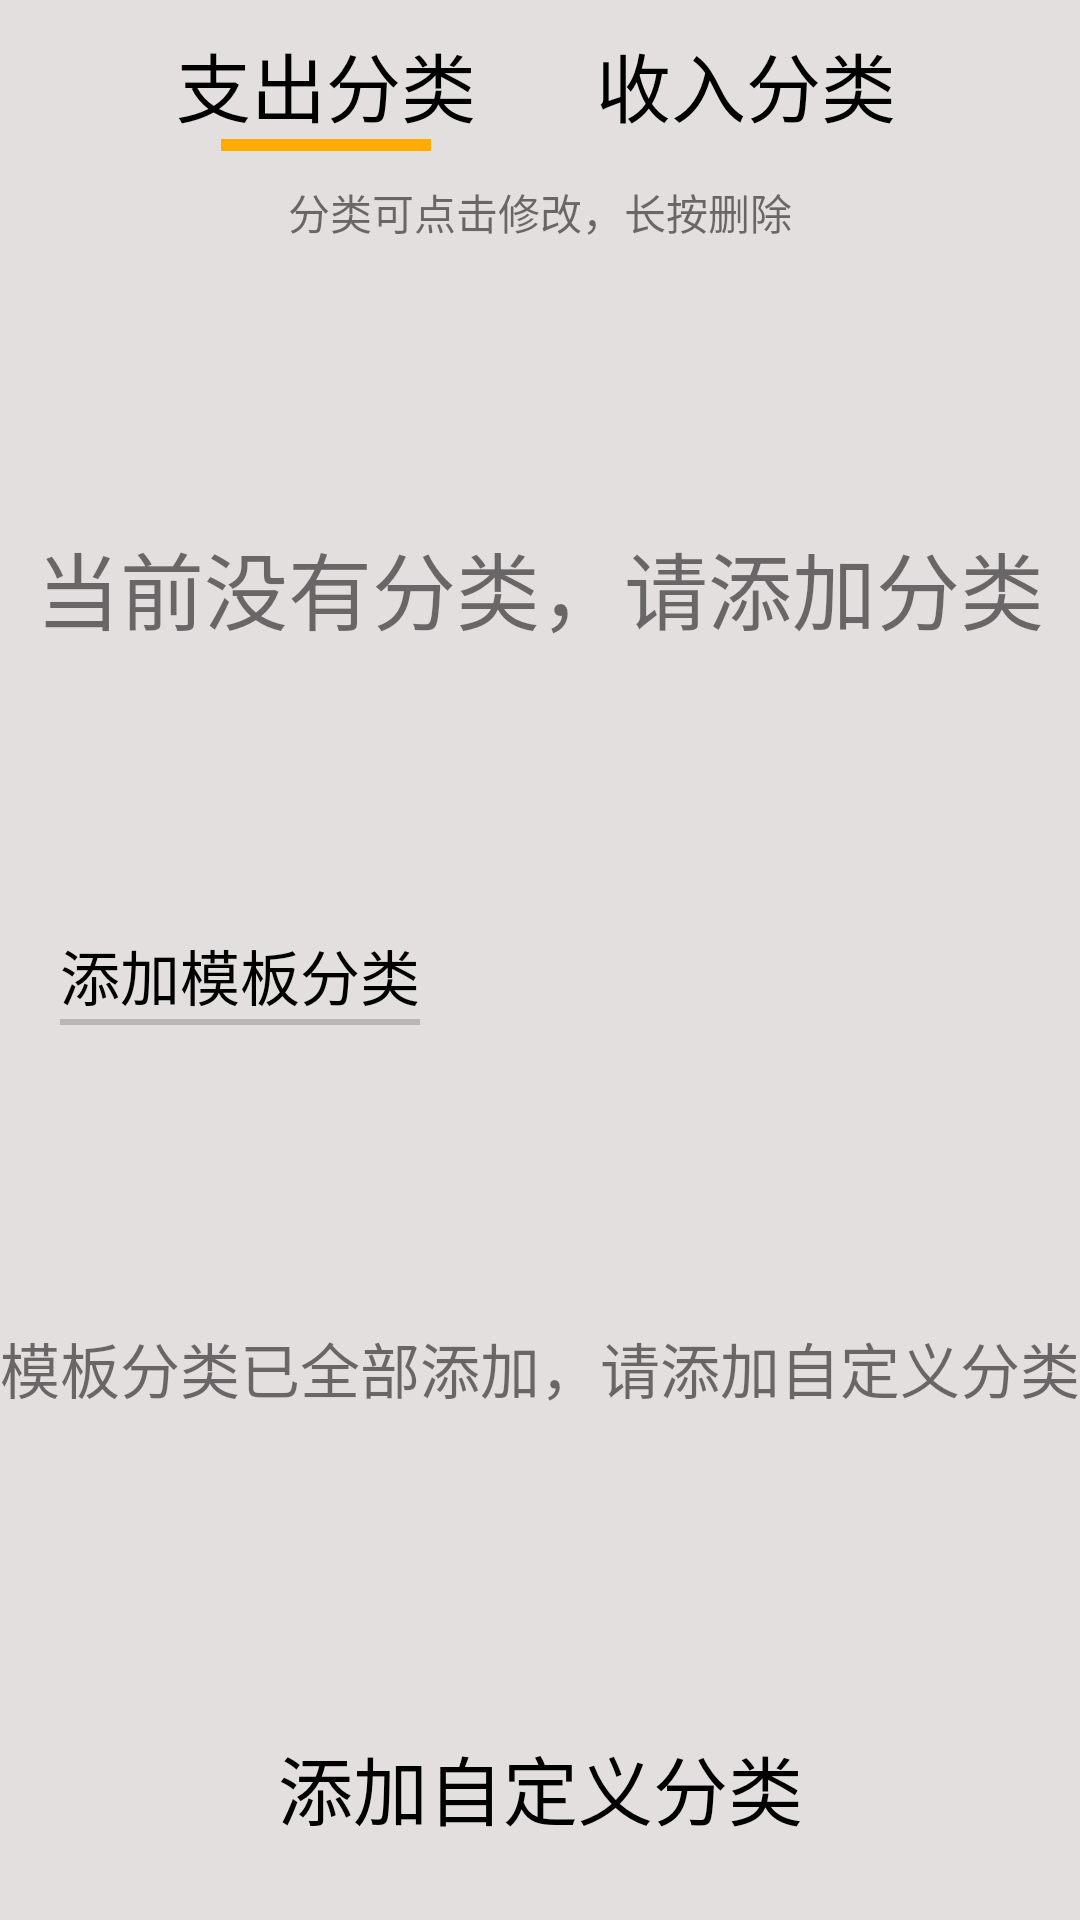

Android layout source for this screen:
<!-- AndroidManifest.xml: application theme Theme.E_Finance -->
<!-- res/layout/activity_type_manage.xml -->
<?xml version="1.0" encoding="utf-8"?>
<androidx.constraintlayout.widget.ConstraintLayout xmlns:android="http://schemas.android.com/apk/res/android"
    xmlns:app="http://schemas.android.com/apk/res-auto"
    xmlns:tools="http://schemas.android.com/tools"
    android:layout_width="match_parent"
    android:layout_height="match_parent"
    android:background="@color/grey"
    android:clipToPadding="true"
    android:fitsSystemWindows="true"
    tools:context=".TypeManage">

    <TextView
        android:id="@+id/typeA"
        android:layout_width="wrap_content"
        android:layout_height="wrap_content"
        android:layout_marginTop="10dp"
        android:layout_marginRight="20dp"
        android:gravity="center"
        android:text="支出分类"
        android:textColor="@color/black"
        android:textSize="25sp"
        app:layout_constraintEnd_toStartOf="@+id/line"
        app:layout_constraintTop_toTopOf="parent" />

    <View
        android:id="@+id/line"
        android:layout_width="3dp"
        android:layout_height="0dp"
        android:layout_gravity="center_vertical"
        app:layout_constraintBottom_toBottomOf="@id/typeA"
        app:layout_constraintEnd_toEndOf="parent"
        app:layout_constraintStart_toStartOf="parent"
        app:layout_constraintTop_toTopOf="@id/typeA" />

    <TextView
        android:id="@+id/typeR"
        android:layout_width="wrap_content"
        android:layout_height="wrap_content"
        android:layout_marginLeft="20dp"
        android:gravity="center"
        android:text="收入分类"
        android:textColor="@color/black"
        android:textSize="25sp"
        app:backgroundTint="@null"
        app:layout_constraintStart_toStartOf="@+id/line"
        app:layout_constraintTop_toTopOf="@+id/typeA" />

    <View
        android:id="@+id/symbol"
        android:layout_width="0dp"
        android:layout_height="4dp"
        android:layout_gravity="center_horizontal"
        android:layout_marginHorizontal="15dp"
        android:background="#FFAB00"
        app:layout_constraintEnd_toEndOf="@+id/typeA"
        app:layout_constraintStart_toStartOf="@+id/typeA"
        app:layout_constraintTop_toBottomOf="@+id/typeA" />

    <TextView
        android:id="@+id/tv"
        android:layout_width="match_parent"
        android:layout_height="wrap_content"
        android:layout_marginTop="10dp"
        android:gravity="center"
        android:text="分类可点击修改，长按删除"
        app:layout_constraintTop_toBottomOf="@+id/symbol" />

    <androidx.constraintlayout.widget.ConstraintLayout
        android:id="@+id/userfragment"
        android:layout_width="match_parent"
        android:layout_height="0dp"
        android:layout_marginVertical="10dp"
        app:layout_constraintBottom_toTopOf="@+id/tv1"
        app:layout_constraintEnd_toEndOf="parent"
        app:layout_constraintStart_toStartOf="parent"
        app:layout_constraintTop_toBottomOf="@+id/tv" >
        <TextView
            android:id="@+id/tv3"
            android:layout_width="wrap_content"
            android:layout_height="wrap_content"
            android:text="当前没有分类，请添加分类"
            android:textSize="28sp"
            app:layout_constraintBottom_toBottomOf="parent"
            app:layout_constraintEnd_toEndOf="parent"
            app:layout_constraintStart_toStartOf="parent"
            app:layout_constraintTop_toTopOf="parent" />

    </androidx.constraintlayout.widget.ConstraintLayout>

    <TextView
        android:id="@+id/tv1"
        android:layout_width="wrap_content"
        android:layout_height="wrap_content"
        android:layout_marginLeft="20dp"
        android:layout_marginTop="10dp"
        android:text="添加模板分类"
        android:textColor="@color/black"
        android:textSize="20sp"
        app:layout_constraintBottom_toBottomOf="parent"
        app:layout_constraintStart_toStartOf="parent"
        app:layout_constraintTop_toTopOf="parent" />

    <View
        android:id="@+id/mark"
        android:layout_width="0dp"
        android:layout_height="2dp"
        android:layout_gravity="center_horizontal"
        android:background="#BBB5B5"
        app:layout_constraintEnd_toEndOf="@id/tv1"
        app:layout_constraintStart_toStartOf="@+id/tv1"
        app:layout_constraintTop_toBottomOf="@+id/tv1" />

    <androidx.constraintlayout.widget.ConstraintLayout
        android:id="@+id/modelfragment"
        android:layout_width="match_parent"
        android:layout_height="0dp"
        android:layout_marginVertical="10dp"
        app:layout_constraintBottom_toTopOf="@+id/customTypeAdd"
        app:layout_constraintEnd_toEndOf="parent"
        app:layout_constraintStart_toStartOf="parent"
        app:layout_constraintTop_toBottomOf="@+id/tv1" >
        <TextView
            android:id="@+id/tv4"
            android:layout_width="wrap_content"
            android:layout_height="wrap_content"
            android:gravity="center"
            android:text="模板分类已全部添加，请添加自定义分类"
            android:textSize="20sp"
            app:layout_constraintBottom_toBottomOf="parent"
            app:layout_constraintEnd_toEndOf="parent"
            app:layout_constraintStart_toStartOf="parent"
            app:layout_constraintTop_toTopOf="parent" />

    </androidx.constraintlayout.widget.ConstraintLayout>

    <Button
        android:id="@+id/customTypeAdd"
        android:layout_width="match_parent"
        android:layout_height="wrap_content"
        android:layout_marginHorizontal="20dp"
        android:layout_marginBottom="20dp"
        android:background="@drawable/info_bg"
        android:text="添加自定义分类"
        android:textColor="@color/black"
        android:textSize="25sp"
        app:backgroundTint="@null"
        app:layout_constraintBottom_toBottomOf="parent"
        app:layout_constraintEnd_toEndOf="parent"
        app:layout_constraintStart_toStartOf="parent" />

    <ImageView
        android:id="@+id/pgbar"
        android:visibility="gone"
        android:layout_width="100dp"
        android:layout_height="100dp"
        android:src="@drawable/pgbar"
        app:layout_constraintBottom_toBottomOf="parent"
        app:layout_constraintEnd_toEndOf="parent"
        app:layout_constraintStart_toStartOf="parent"
        app:layout_constraintTop_toTopOf="parent" />
</androidx.constraintlayout.widget.ConstraintLayout>
<!-- resources referenced by this layout -->
<resources>
  <color name="black">#FF000000</color>
  <color name="grey">#E3DFDF</color>
  <style name="Theme.E_Finance" parent="Theme.MaterialComponents.DayNight.NoActionBar">
          
          <item name="colorPrimary">@color/purple_500</item>
          <item name="colorPrimaryVariant">@color/purple_700</item>
          <item name="colorOnPrimary">@color/white</item>
          <item name="colorAccent">@color/blue233</item>
          
          <item name="colorSecondary">@color/teal_200</item>
          <item name="colorSecondaryVariant">@color/teal_700</item>
          <item name="colorOnSecondary">@color/black</item>
          
          <item name="android:statusBarColor">?attr/cardBackgroundColor</item>
          
      </style>
  <color name="purple_500">#FF6200EE</color>
  <color name="purple_700">#FF3700B3</color>
  <color name="white">#FFFFFFFF</color>
  <color name="blue233">#3C5984</color>
  <color name="teal_200">#FF03DAC5</color>
  <color name="teal_700">#FF018786</color>
</resources>
